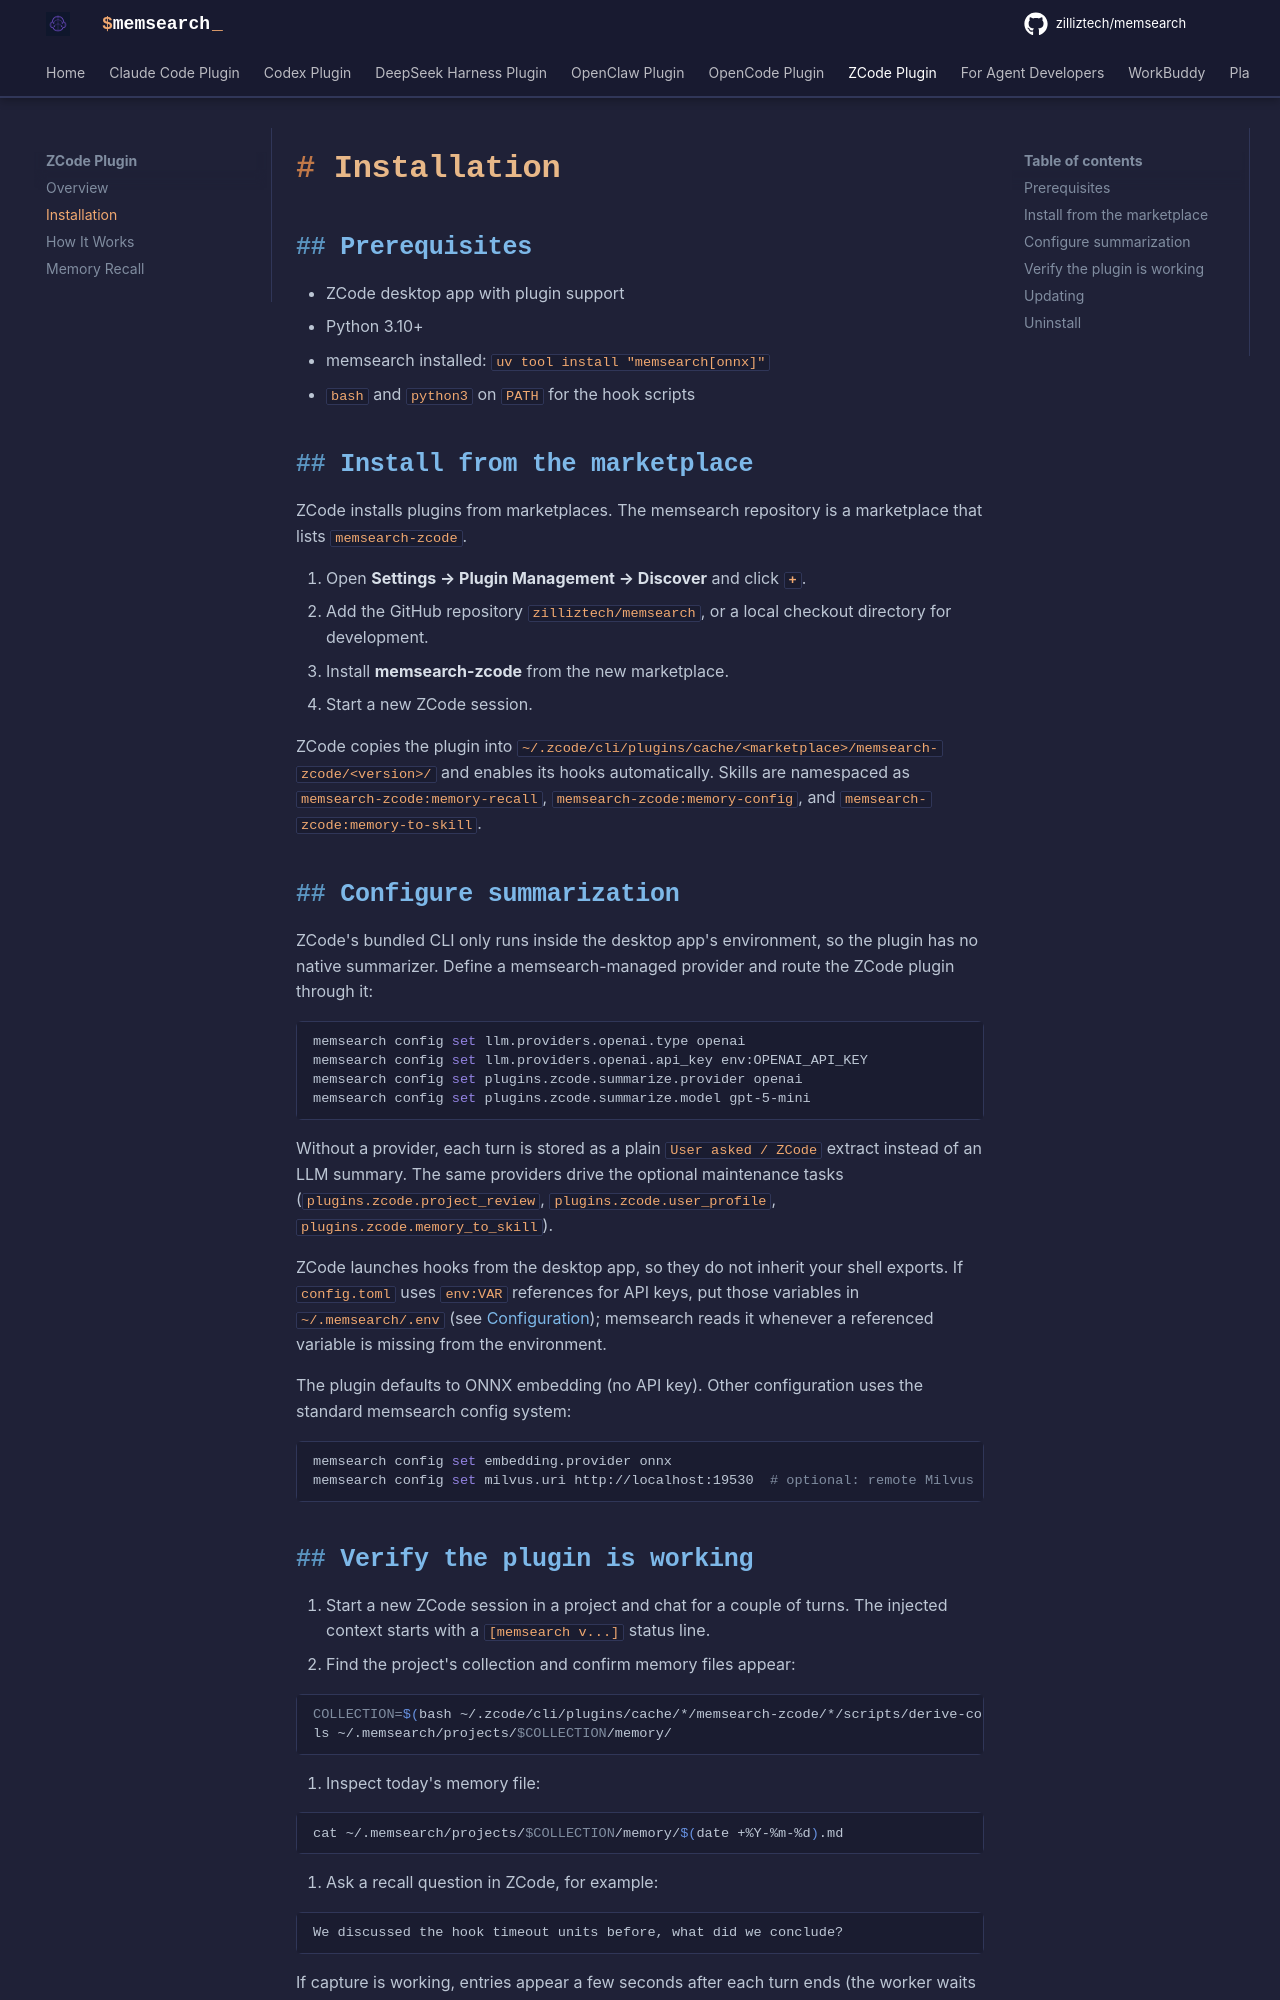

repository: JingBh/memsearch · page: platforms/zcode/installation/index.html · generator: mkdocs

# Installation

## Prerequisites

- ZCode desktop app with plugin support
- Python 3.10+
- memsearch installed: `uv tool install "memsearch[onnx]"`
- `bash` and `python3` on `PATH` for the hook scripts

## Install from the marketplace

ZCode installs plugins from marketplaces. The memsearch repository is a marketplace that lists `memsearch-zcode`.

1. Open **Settings → Plugin Management → Discover** and click **`+`**.
2. Add the GitHub repository `zilliztech/memsearch`, or a local checkout directory for development.
3. Install **memsearch-zcode** from the new marketplace.
4. Start a new ZCode session.

ZCode copies the plugin into `~/.zcode/cli/plugins/cache/<marketplace>/memsearch-zcode/<version>/` and enables its hooks automatically. Skills are namespaced as `memsearch-zcode:memory-recall`, `memsearch-zcode:memory-config`, and `memsearch-zcode:memory-to-skill`.

## Configure summarization

ZCode's bundled CLI only runs inside the desktop app's environment, so the plugin has no native summarizer. Define a memsearch-managed provider and route the ZCode plugin through it:

```bash
memsearch config set llm.providers.openai.type openai
memsearch config set llm.providers.openai.api_key env:OPENAI_API_KEY
memsearch config set plugins.zcode.summarize.provider openai
memsearch config set plugins.zcode.summarize.model gpt-5-mini
```

Without a provider, each turn is stored as a plain `User asked / ZCode` extract instead of an LLM summary. The same providers drive the optional maintenance tasks (`plugins.zcode.project_review`, `plugins.zcode.user_profile`, `plugins.zcode.memory_to_skill`).

ZCode launches hooks from the desktop app, so they do not inherit your shell exports. If `config.toml` uses `env:VAR` references for API keys, put those variables in `~/.memsearch/.env` (see [Configuration](../../home/configuration.md#secrets-via-env-references)); memsearch reads it whenever a referenced variable is missing from the environment.

The plugin defaults to ONNX embedding (no API key). Other configuration uses the standard memsearch config system:

```bash
memsearch config set embedding.provider onnx
memsearch config set milvus.uri http://localhost:19530  # optional: remote Milvus
```
